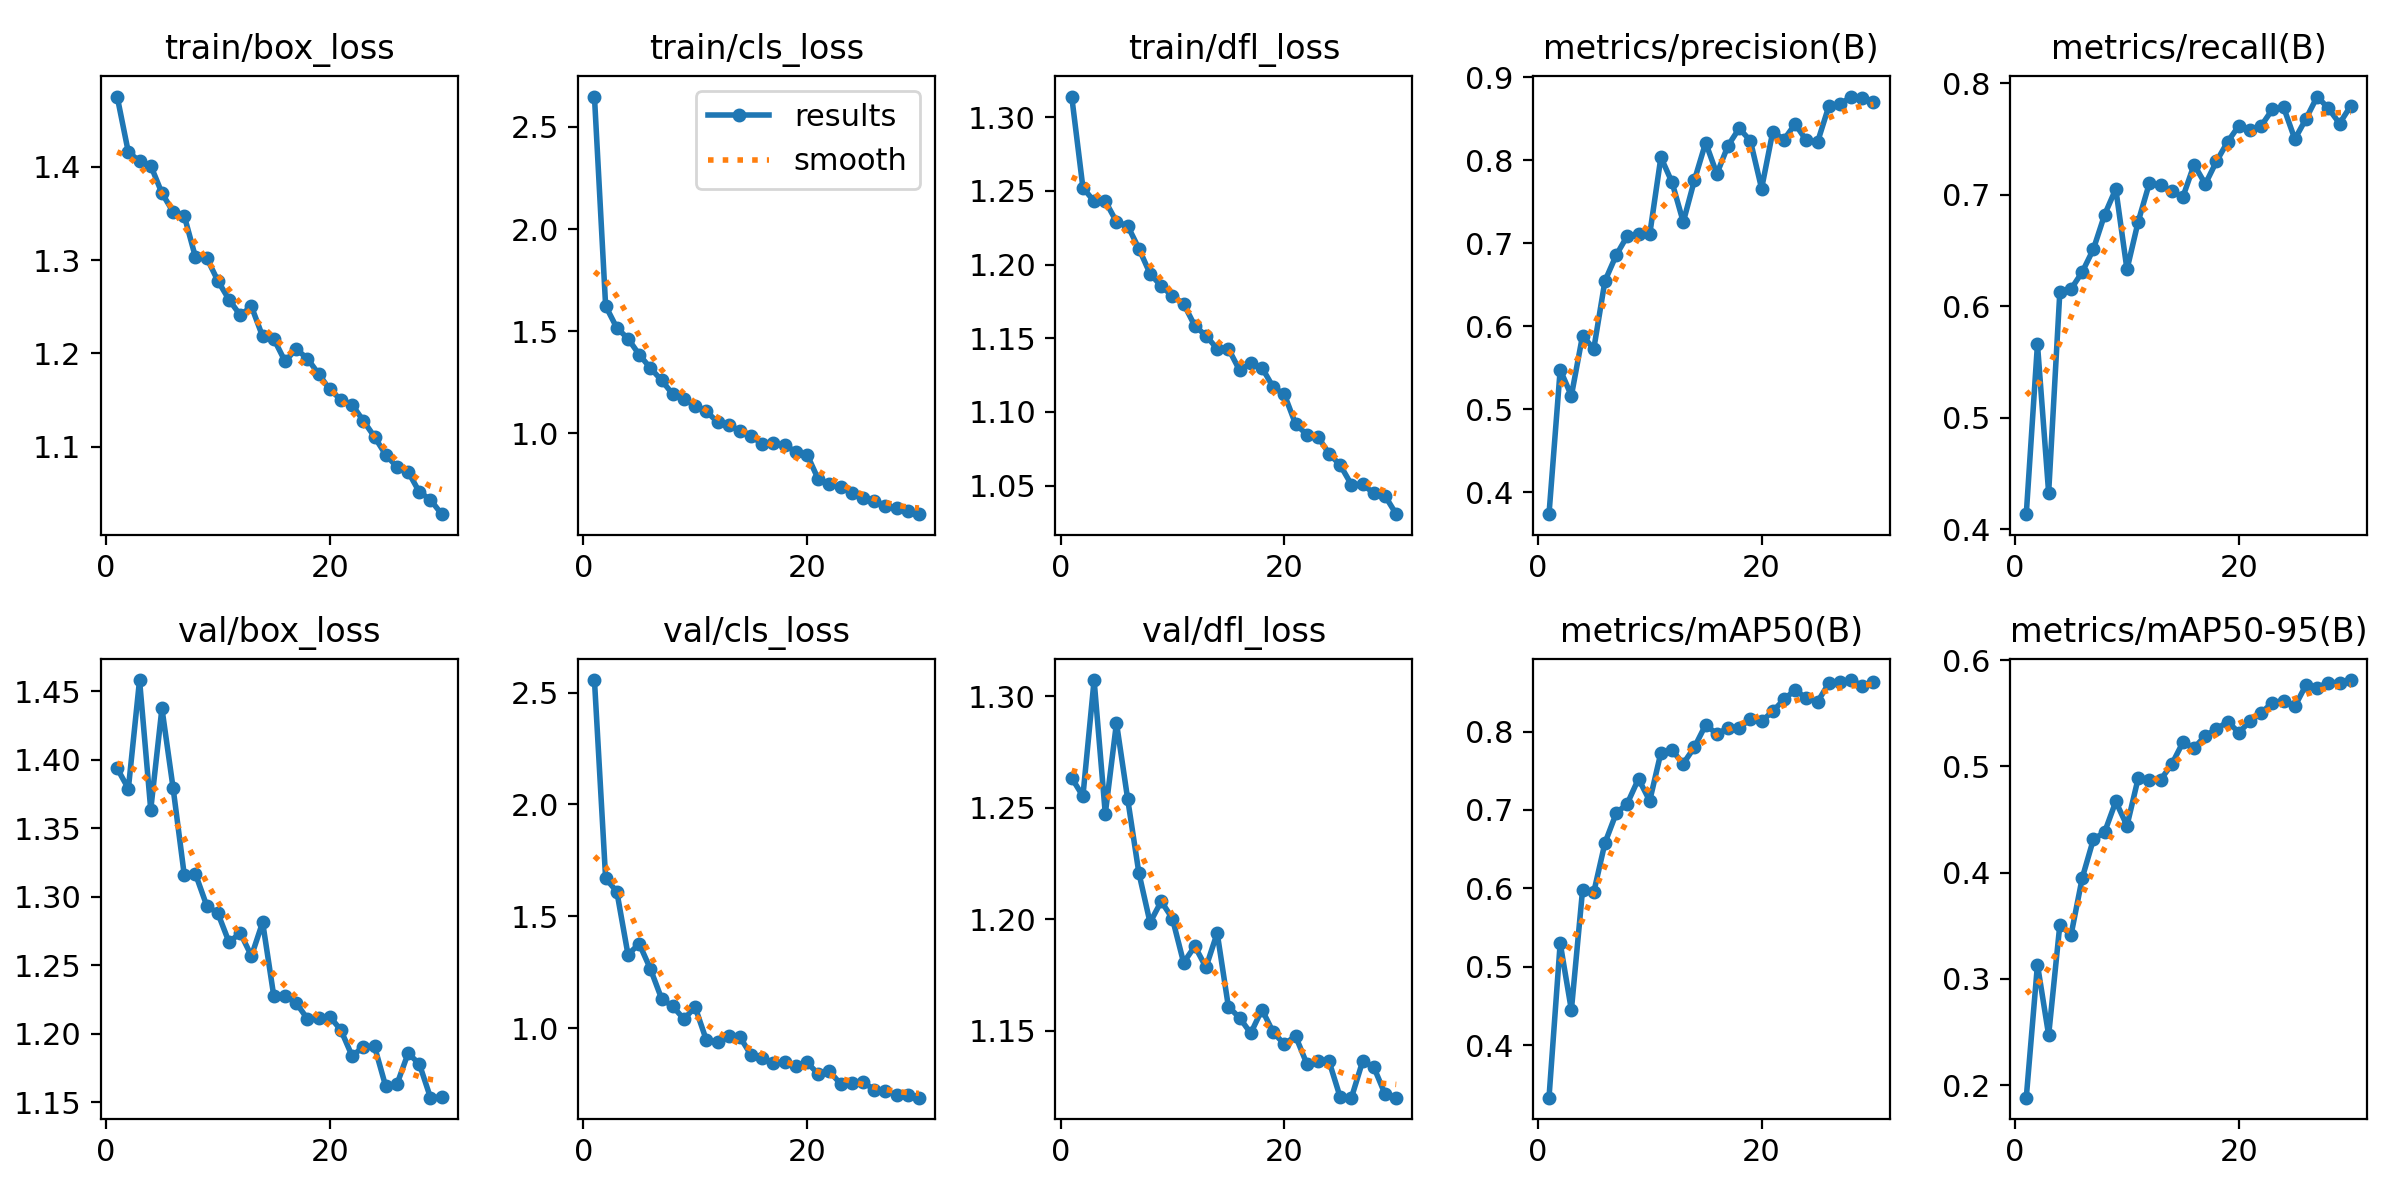

The data file committed next to this chart (first rows):
Model, Task, Accuracy, mAP50, mAP50_95, Precision, Recall, Train_Time(s), Architecture, Params_K, Notes
YOLOv8n (end-to-end PPE), detection, 0.863, 0.863, 0.581, 0.870, 0.780, 352.8, YOLO, 3006, 5-class end-to-end detection
